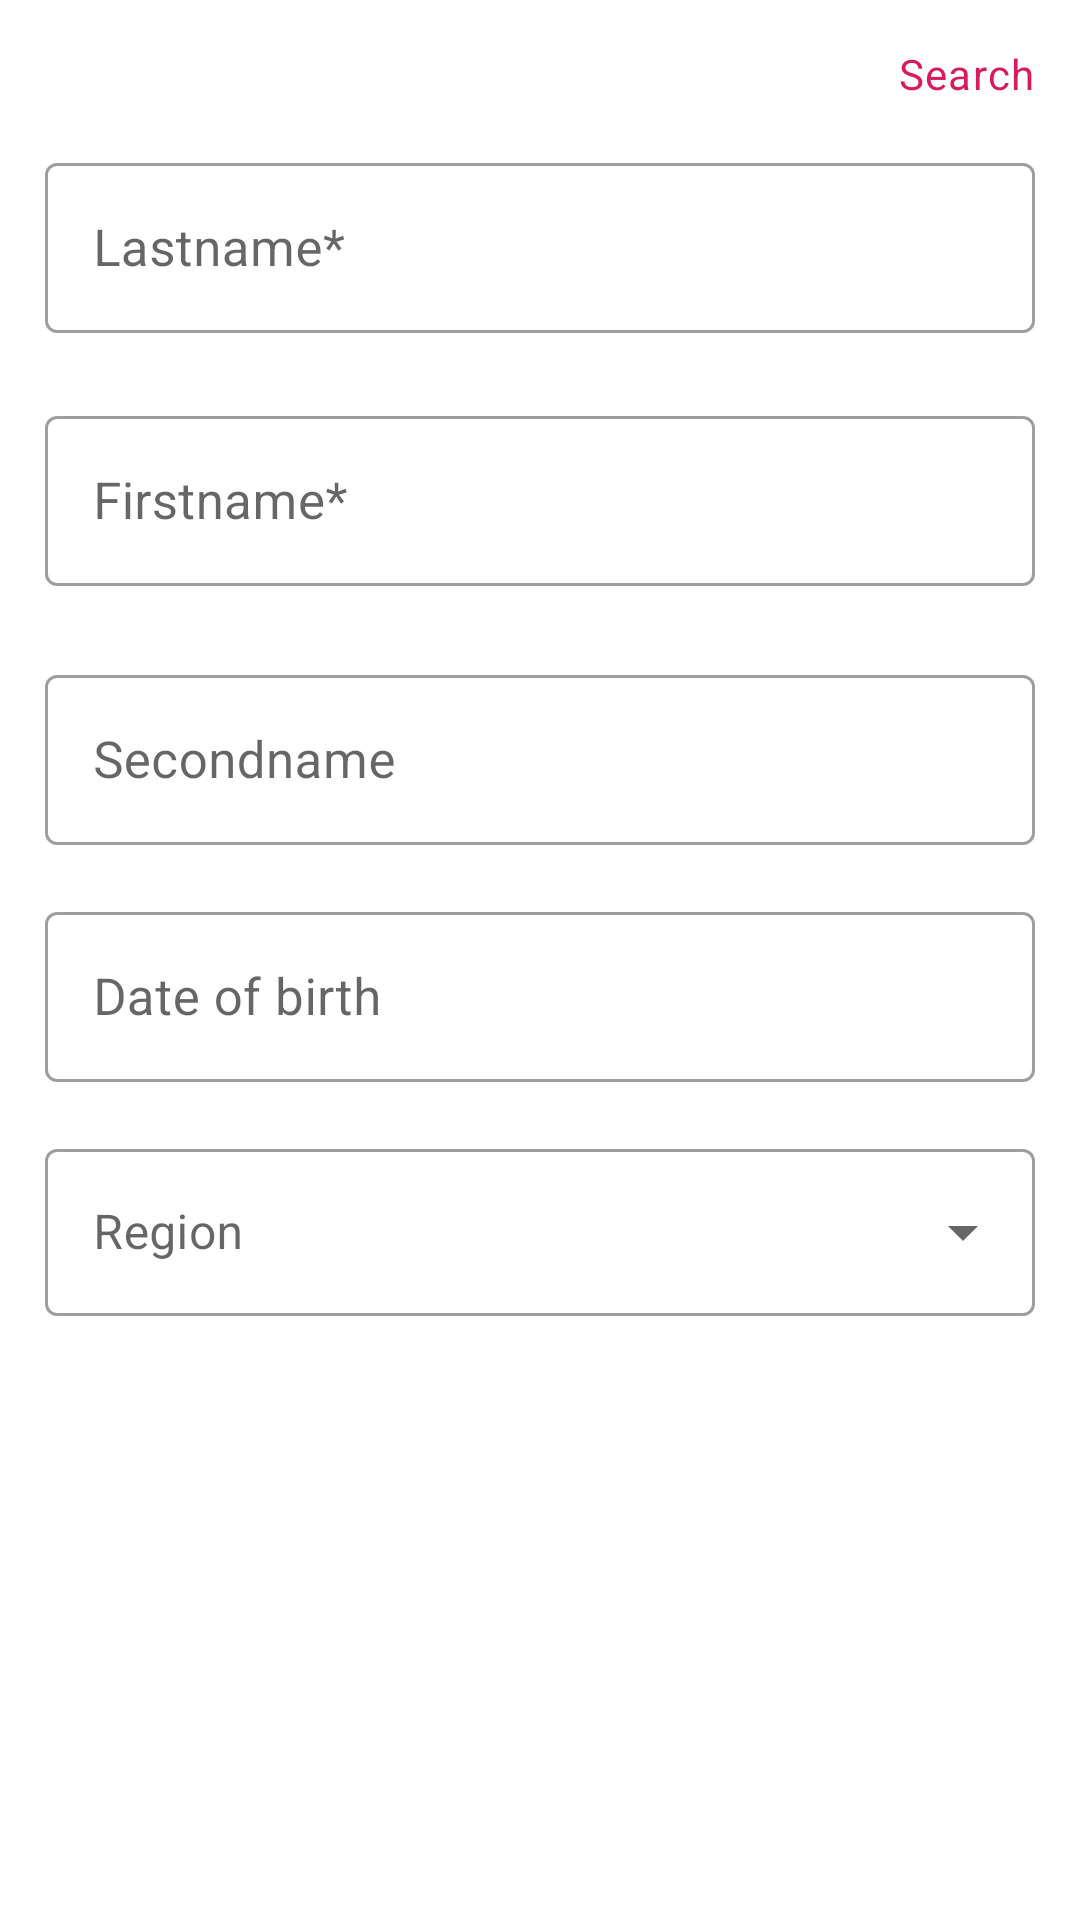

This screen was rendered from an Android layout file. Write that file and the resources it references.
<!-- AndroidManifest.xml: application theme AppTheme -->
<!-- res/layout/search_dialog_fragment.xml -->
<LinearLayout xmlns:android="http://schemas.android.com/apk/res/android"
    xmlns:app="http://schemas.android.com/apk/res-auto"
    xmlns:tools="http://schemas.android.com/tools"
    android:id="@+id/bottom_sheet_dialog_layout"
    android:layout_width="match_parent"
    android:layout_height="505dp"
    android:orientation="vertical"
    android:fitsSystemWindows="true"
    android:layout_marginBottom="@dimen/margin_xxx_large">

    <TextView
        android:id="@+id/search_button_textview"
        android:layout_width="wrap_content"
        android:layout_height="wrap_content"
        style="@style/TextViewButtonStyle"
        android:layout_marginTop="@dimen/margin_medium"
        android:layout_marginEnd="@dimen/margin_medium"
        android:text="@string/button_search"
        android:layout_gravity="end"/>

    <FrameLayout
        android:layout_width="match_parent"
        android:layout_marginTop="@dimen/margin_medium"
        android:layout_marginBottom="@dimen/margin_xxxx_small"
        android:layout_marginEnd="@dimen/margin_medium"
        android:layout_marginStart="@dimen/margin_medium"
        android:layout_height="wrap_content">

        <com.google.android.material.textfield.TextInputLayout
            android:id="@+id/lastname_input_layout"
            android:layout_width="match_parent"
            android:layout_height="wrap_content"
            app:endIconMode="clear_text"
            app:errorEnabled="true"
            style="@style/Widget.MaterialComponents.TextInputLayout.OutlinedBox"
            android:hint="@string/search_lastname_hint">

            <com.google.android.material.textfield.TextInputEditText
                android:id="@+id/lastname_edit_text"
                android:layout_width="match_parent"
                android:layout_height="wrap_content"
                android:inputType="text"
                style="@style/BaseEditTextStyle"/>
        </com.google.android.material.textfield.TextInputLayout>

    </FrameLayout>

    <FrameLayout
        android:layout_width="match_parent"
        android:layout_marginBottom="@dimen/margin_xxxx_small"
        android:layout_marginEnd="@dimen/margin_medium"
        android:layout_marginStart="@dimen/margin_medium"

        android:layout_height="wrap_content">

        <com.google.android.material.textfield.TextInputLayout
            android:id="@+id/firstname_input_layout"
            android:layout_width="match_parent"
            android:layout_height="wrap_content"
            app:endIconMode="clear_text"
            app:errorEnabled="true"
            style="@style/Widget.MaterialComponents.TextInputLayout.OutlinedBox"
            android:hint="@string/search_firstname_hint">

            <com.google.android.material.textfield.TextInputEditText
                android:id="@+id/firstname_edit_text"
                android:layout_width="match_parent"
                android:layout_height="wrap_content"
                android:inputType="textAutoCorrect"
                style="@style/BaseEditTextStyle"/>
        </com.google.android.material.textfield.TextInputLayout>

    </FrameLayout>

    <FrameLayout
        android:layout_width="match_parent"
        android:layout_marginTop="@dimen/margin_xxxx_small"
        android:layout_marginBottom="@dimen/margin_xxxx_small"
        android:layout_marginEnd="@dimen/margin_medium"
        android:layout_marginStart="@dimen/margin_medium"
        android:layout_height="wrap_content">

        <com.google.android.material.textfield.TextInputLayout
            android:id="@+id/secondname_input_layout"
            android:layout_width="match_parent"
            android:layout_height="wrap_content"
            app:endIconMode="clear_text"
            style="@style/Widget.MaterialComponents.TextInputLayout.OutlinedBox"
            android:hint="@string/search_secondname_hint">

            <com.google.android.material.textfield.TextInputEditText
                android:id="@+id/secondname_edit_text"
                android:layout_width="match_parent"
                android:layout_height="wrap_content"
                android:inputType="text"
                style="@style/BaseEditTextStyle"/>
        </com.google.android.material.textfield.TextInputLayout>

    </FrameLayout>

    <FrameLayout
        android:layout_width="match_parent"
        android:layout_marginTop="@dimen/margin_medium"
        android:layout_marginBottom="@dimen/margin_xxxx_small"
        android:layout_marginEnd="@dimen/margin_medium"
        android:layout_marginStart="@dimen/margin_medium"
        android:layout_height="wrap_content">

        <com.google.android.material.textfield.TextInputLayout
            android:id="@+id/birthdate_input_layout"
            android:layout_width="match_parent"
            android:layout_height="wrap_content"
            app:endIconMode="clear_text"
            style="@style/Widget.MaterialComponents.TextInputLayout.OutlinedBox"
            android:hint="@string/search_birth_hint">

            <com.google.android.material.textfield.TextInputEditText
                android:id="@+id/birthdate_edit_text"
                style="@style/BaseEditTextStyle"
                android:layout_width="match_parent"
                android:layout_height="wrap_content"
                android:focusable="false" />
        </com.google.android.material.textfield.TextInputLayout>

    </FrameLayout>

    <FrameLayout
        android:layout_width="match_parent"
        android:layout_marginTop="@dimen/margin_medium"
        android:layout_marginBottom="@dimen/margin_large"
        android:layout_marginEnd="@dimen/margin_medium"
        android:layout_marginStart="@dimen/margin_medium"
        android:layout_height="wrap_content">

        <com.google.android.material.textfield.TextInputLayout
            android:id="@+id/region_input_layout"
            android:layout_width="match_parent"
            android:layout_height="wrap_content"
            app:errorEnabled="true"
            style="@style/Widget.MaterialComponents.TextInputLayout.OutlinedBox.ExposedDropdownMenu"
            android:hint="@string/search_region_hint">

            <AutoCompleteTextView
                android:id="@+id/region_edit_text"
                android:layout_width="match_parent"
                android:layout_height="wrap_content"
                android:inputType="none"
                tools:ignore="LabelFor" />
        </com.google.android.material.textfield.TextInputLayout>

    </FrameLayout>

</LinearLayout>
<!-- resources referenced by this layout -->
<resources>
  <dimen name="margin_large">30dp</dimen>
  <dimen name="margin_medium">15dp</dimen>
  <dimen name="margin_xxx_large">45dp</dimen>
  
      //Text size
  <dimen name="margin_xxxx_small">2dp</dimen>
  <string name="button_search">Search</string>
  <string name="search_birth_hint">Date of birth</string>
  <string name="search_firstname_hint">Firstname*</string>
  <string name="search_lastname_hint">Lastname*</string>
  <string name="search_region_hint">Region</string>
  <string name="search_secondname_hint">Secondname</string>
  <style name="BaseEditTextStyle">
          <item name="android:background">@null</item>
          <item name="android:imeOptions">actionNext</item>
          <item name="android:textSize">@dimen/text_size_standard</item>
          <item name="android:inputType">text</item>
      </style>
  <style name="TextViewButtonStyle" parent="BaseTextStyle">
          <item name="android:textColor">@color/colorAccent</item>
          <item name="android:textSize">@dimen/text_size_x_large</item>
      </style>
  <style name="AppTheme" parent="Theme.MaterialComponents.Light.DarkActionBar">
          <item name="colorPrimary">@color/colorPrimary</item>
          <item name="colorPrimaryDark">@color/colorPrimaryDark</item>
          <item name="colorAccent">@color/colorAccent</item>
          <item name="bottomSheetDialogTheme">@style/AppBottomSheetDialogTheme</item>
      </style>
  <dimen name="text_size_standard">17sp</dimen>
  <style name="BaseTextStyle" parent="TextAppearance.MaterialComponents.Body1">
          <item name="android:textColor">@color/color_text_main</item>
          <item name="android:textSize">@dimen/text_size_standard</item>
          <item name="android:textStyle">normal</item>
      </style>
  <color name="colorAccent">#D81B60</color>
  <color name="colorPrimary">#008577</color>
  <color name="colorPrimaryDark">#00574B</color>
  <style name="AppBottomSheetDialogTheme" parent="Theme.MaterialComponents.Light.BottomSheetDialog">
          <item name="bottomSheetStyle">@style/AppModalStyle</item>
      </style>
  <color name="color_text_main">#66000014</color>
  <style name="AppModalStyle" parent="Widget.MaterialComponents.BottomSheet.Modal">
          <item name="android:background">@drawable/bottom_sheet_dialog_background</item>
      </style>
</resources>
